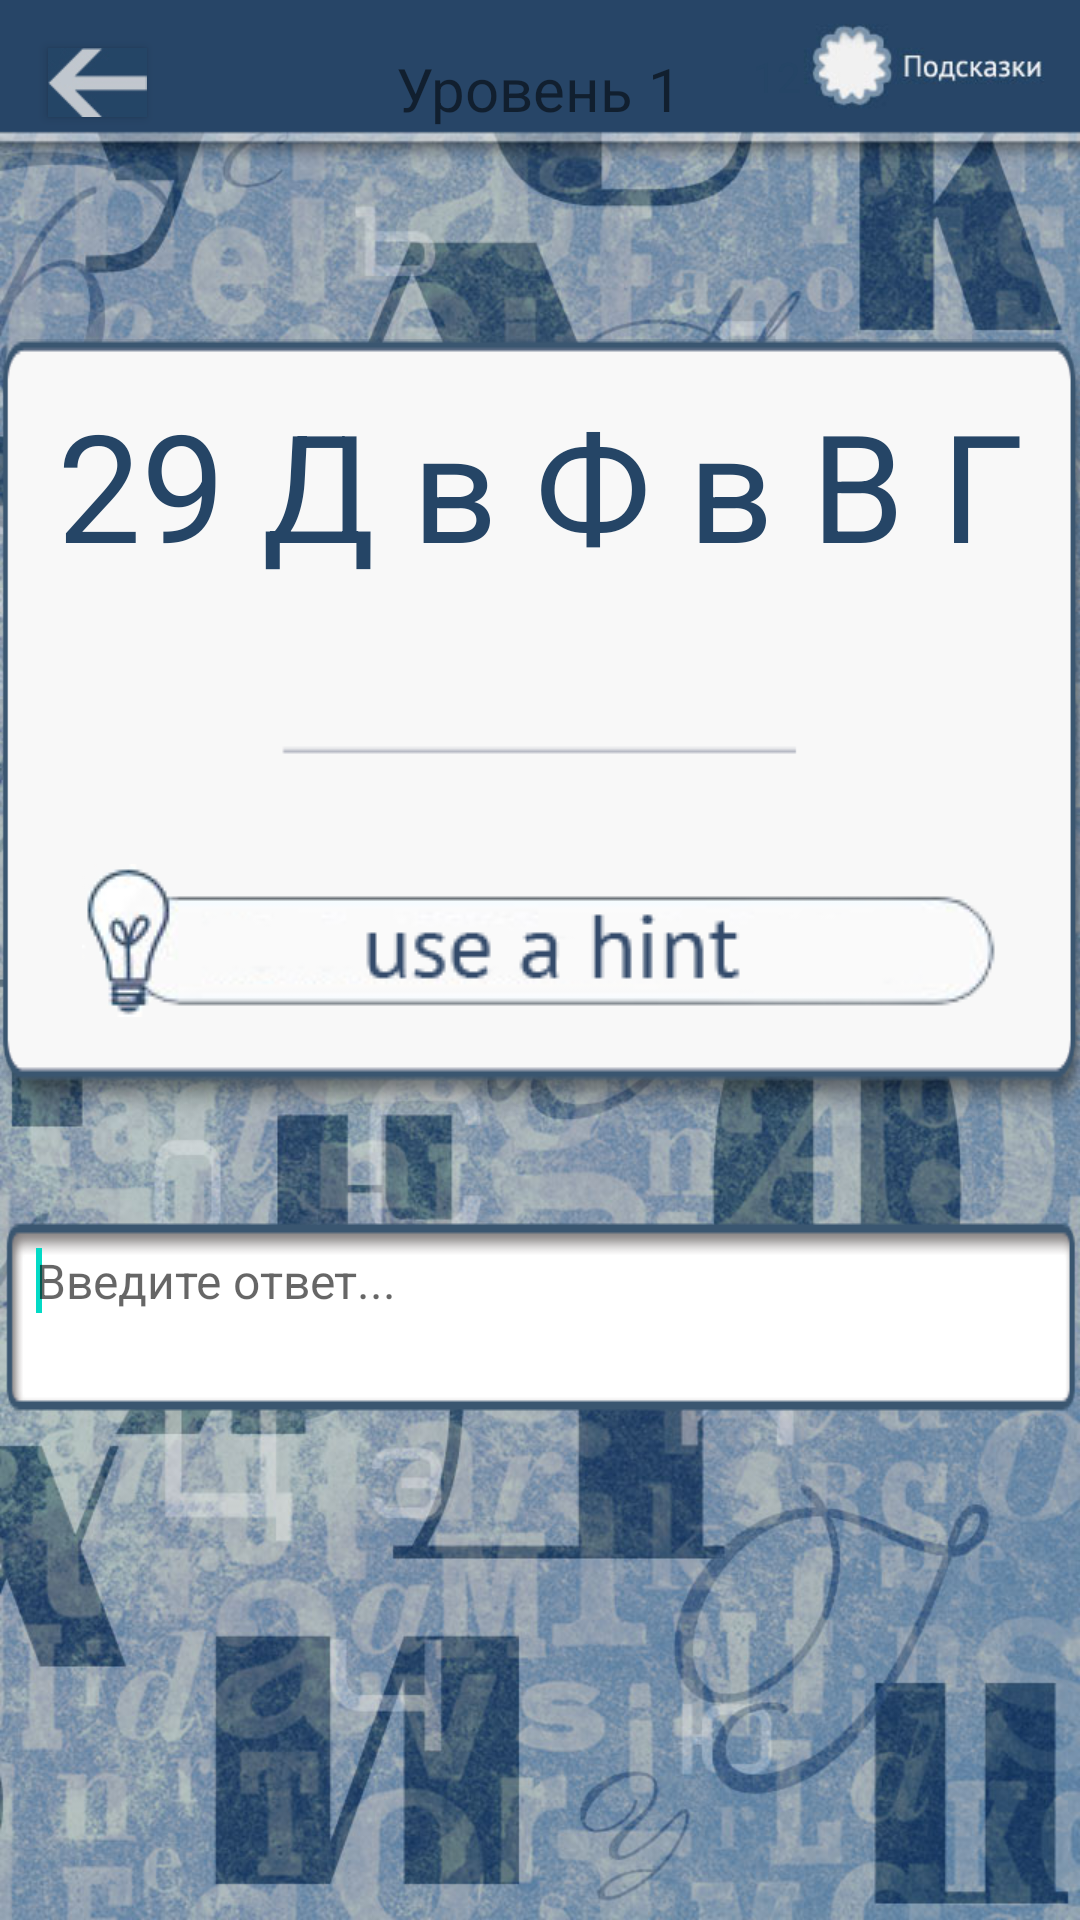

Android layout source for this screen:
<!-- AndroidManifest.xml: fallback theme Theme.MaterialComponents.DayNight.NoActionBar -->
<!-- res/layout/entertask.xml -->
<?xml version="1.0" encoding="utf-8"?>

<RelativeLayout xmlns:android="http://schemas.android.com/apk/res/android"
    android:layout_width="fill_parent"
    android:layout_height="fill_parent"
    android:orientation="vertical"
    android:background="@drawable/fon_tasks">

<Button
     android:id="@+id/arrowButton"
     android:layout_width="33dp"
     android:layout_height="23dp"
     android:layout_marginTop="16dp"
     android:layout_marginLeft="16dp"        
     android:background="@drawable/arrow"/> 			

<TextView
    android:id="@+id/textView1"
    android:layout_width="wrap_content"
    android:layout_height="wrap_content"
    android:layout_centerHorizontal="true"
    android:gravity="center"
    android:layout_marginTop="16dp"    
    android:text="Уровень 1"
    android:textSize="20dp" />   
    
<TextView
    android:id="@+id/textView2"
    android:layout_width="wrap_content"
    android:layout_height="wrap_content"
	android:layout_alignParentRight="true"   
    android:gravity="center"	 
    android:layout_marginTop="16dp"
    android:layout_marginRight="93dp"
    android:textColor="#254566"          
    android:text="12" />

<TextView
    android:id="@+id/textView3"
    android:layout_width="wrap_content"
    android:layout_height="wrap_content"
    android:layout_below="@+id/textView1"
    android:layout_centerHorizontal="true"
    android:gravity="center_horizontal"
    android:paddingTop="15dp"
    android:layout_marginTop="70dp"
    android:textSize="50dp"
    android:textColor="#254566"    
    android:text="29 Д в Ф в В Г"
    android:background="@drawable/bg_task_with_hint"/>



<Button
    android:id="@+id/textView4"
    android:layout_width="wrap_content"
    android:layout_height="wrap_content"
    android:gravity="center"      
    android:layout_alignBottom="@+id/textView3"
    android:layout_centerHorizontal="true"
    android:layout_marginBottom="35dp"
    android:textColor="#60778c"
    android:background="@drawable/hint" />

<EditText
    android:id="@+id/editText1"
    android:layout_width="wrap_content"
    android:layout_height="wrap_content"
    android:layout_below="@+id/textView3"
    android:layout_centerHorizontal="true"
    android:gravity="left"
    android:padding="12dp"
    android:layout_marginTop="30dp"
    android:textSize="16dp"
    android:textColor="#212a33"    
    android:ems="10"
    android:background="@drawable/bg_input" 
    android:hint="Введите ответ...">

    <requestFocus />
</EditText>

</RelativeLayout>
<!-- resources referenced by this layout -->
<resources>
  <!-- drawable arrow: jpg bitmap (drawable-mdpi, 48001 bytes) -->
  <!-- drawable bg_input: png bitmap (drawable, 1181 bytes) -->
  <!-- drawable bg_task_with_hint: png bitmap (drawable-ldpi, 2164 bytes) -->
  <!-- drawable fon_tasks: jpg bitmap (drawable-hdpi, 229641 bytes) -->
  <!-- drawable hint: jpg bitmap (drawable-ldpi, 2590 bytes) -->
</resources>
